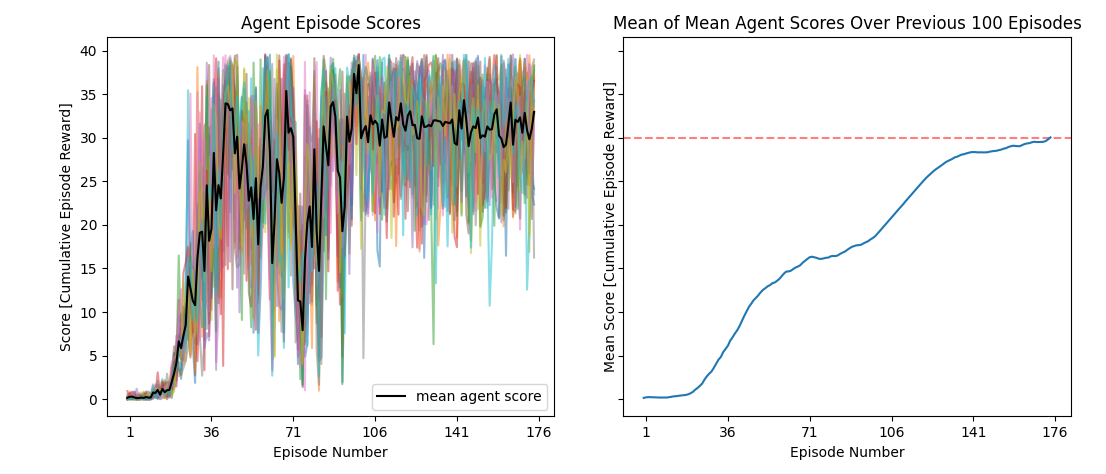

The file beside this chart, header and first rows:
0.0, 0.6599999852478504, 0.0, 0.0, 0.5599999874830246, 0.09999999776482582, 0.3499999921768904, 0.0, 0.0, 0.0, 0.0, 1.169999973848462, 0.4899999890476465, 0.3299999926239252, 0.0, 0.11999999731779099, 0.5299999881535769, 0.8099999818950891, 0.549999987706542, 0.14999999664723873, 2.3299999479204416, 3.4299999233335257, 6.789999848231673, 9.809999780729413
0.0, 0.0, 0.35, 0.01, 0.0, 0.0, 0.0, 0.88, 0.38, 0.0, 0.63, 0.41, 0.48, 0.82, 0.57, 0.86, 0.91, 0.35, 1.05, 1.88, 2.94, 6.57, 2.61, 3.41
0.14, 0.13, 0.0, 0.0, 0.0, 0.0, 0.0, 0.71, 0.0, 0.0, 0.05, 0.22, 1.17, 0.84, 0.58, 1.4, 1.84, 1.99, 1.22, 3.64, 1.59, 4.08, 16.49, 6.8
0.13, 0.74, 0.0, 0.19, 0.0, 0.0, 0.54, 0.0, 0.0, 0.2, 0.0, 0.43, 1.45, 0.58, 0.33, 0.98, 0.13, 1.1, 1.61, 1.85, 1.65, 1.46, 6.97, 8.12
0.31, 0.56, 0.0, 0.0, 1.2, 0.0, 0.15, 0.0, 0.0, 0.0, 0.43, 0.0, 0.7, 1.15, 0.26, 1.92, 0.31, 0.43, 0.62, 3.01, 2.9, 7.28, 7.05, 3.91
0.93, 0.0, 0.0, 0.22, 0.0, 0.0, 0.0, 0.44, 0.82, 0.0, 0.0, 0.17, 0.69, 0.0, 0.65, 1.69, 1.55, 1.88, 0.39, 0.59, 2.16, 4.14, 11.39, 6.53
0.14, 0.37, 0.32, 0.0, 0.0, 0.75, 0.35, 0.0, 0.13, 0.31, 0.0, 0.78, 1.72, 1.13, 0.76, 0.79, 0.31, 0.77, 2, 1.38, 4.08, 4.17, 8, 8.79
0.32, 0.0, 0.72, 0.86, 0.0, 0.0, 0.05, 0.0, 0.88, 0.87, 0.0, 0.62, 0.58, 0.18, 0.44, 0.65, 0.49, 2.92, 0.92, 1.96, 5.32, 3.14, 5.6, 7.07
0.0, 0.0, 0.3, 0.0, 0.0, 0.46, 0.78, 0.0, 0.54, 0.0, 0.31, 0.24, 0.37, 1.12, 0.12, 0.93, 0.6, 1.26, 2.29, 0.18, 1.28, 5.61, 3.47, 2.72
0.0, 0.33, 0.0, 0.33, 0.0, 0.0, 0.28, 0.0, 0.0, 0.43, 0.23, 1.35, 0.23, 0.76, 1.43, 2.34, 0.48, 0.2, 1.03, 1.46, 2.43, 3.76, 3.28, 3.45
0.0, 0.54, 0.67, 0.27, 0.28, 0.28, 0.52, 0.0, 0.0, 0.0, 0.0, 0.38, 0.18, 0.16, 0.26, 0.64, 0.79, 0.62, 2.01, 2.06, 5.28, 2.76, 4.27, 2.34
0.37, 0.87, 0.19, 0.23, 0.0, 0.12, 0.13, 0.09, 0.59, 0.0, 0.22, 0.64, 0.6, 1.61, 0.54, 2.11, 1.48, 0.93, 1.24, 3.89, 2.02, 4.21, 5.83, 5.14
0.0, 0.0, 0.43, 0.0, 0.0, 0.25, 0.06, 0.27, 0.0, 0.26, 0.17, 0.74, 0.69, 1.35, 0.97, 1.32, 0.68, 0.93, 0.7, 2.2, 2.85, 6.11, 5.56, 4.63
0.0, 0.58, 0.83, 0.0, 0.0, 0.52, 0.0, 0.23, 0.0, 0.0, 0.0, 0.91, 0.27, 3.08, 0.6, 1.99, 0.63, 0.0, 0.69, 1.01, 3.91, 4.6, 5.06, 5.02
0.0, 0.34, 0.42, 0.31, 0.16, 0.0, 0.23, 0.0, 0.24, 0.0, 0.31, 0.77, 0.39, 0.56, 0.35, 1.55, 0.74, 1.1, 0.29, 2.7, 1.19, 2.05, 9.51, 5.39
0.12, 0.0, 0.0, 0.86, 0.0, 0.0, 0.16, 0.0, 0.66, 0.29, 0.0, 1.2, 0.75, 1.66, 0.43, 1.11, 2.16, 0.29, 1.51, 2.48, 6.06, 2.15, 7.36, 6.9
0.54, 0.16, 0.89, 0.13, 0.0, 0.33, 0.08, 0.26, 0.14, 0.0, 0.63, 1.71, 0.75, 1.63, 0.09, 0.24, 1.27, 1.67, 1.33, 4.28, 4.71, 5.11, 9.62, 12.62
0.03, 0.0, 0.43, 0.27, 0.08, 0.0, 0.0, 0.0, 0.32, 0.79, 0.73, 0.77, 1.2, 2.09, 0.43, 1.17, 0.66, 1.12, 0.16, 1.88, 1.7, 3.93, 3.4, 2.78
0.0, 0.22, 0.34, 0.0, 0.0, 0.0, 0.0, 0.0, 0.31, 0.57, 0.0, 1.21, 1.33, 0.95, 1.1, 0.74, 0.06, 1.25, 1, 0.99, 0.84, 4.76, 5.46, 4.9
0.0, 0.0, 0.03, 0.26, 0.0, 0.0, 0.0, 0.0, 0.0, 0.0, 0.0, 1.59, 0.14, 1.09, 0.65, 1.06, 0.44, 0.99, 0.64, 1.67, 3.86, 3.64, 5, 6.75
